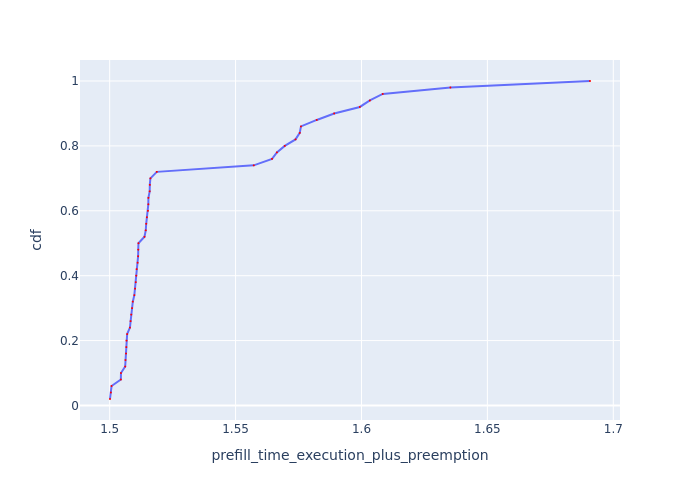

Source data for this figure (header and first rows):
Request Id, prefill_time_execution_plus_preemption, cdf
0_10, 1.5, 0.02
0_11, 1.5, 0.04
0_12, 1.501, 0.06
0_19, 1.504, 0.08
0_13, 1.504, 0.1
0_20, 1.506, 0.12
0_14, 1.506, 0.14
0_28, 1.506, 0.16
0_21, 1.507, 0.18
0_46, 1.507, 0.2
0_37, 1.507, 0.22
0_15, 1.508, 0.24
0_38, 1.508, 0.26
0_16, 1.509, 0.28
0_29, 1.509, 0.3
0_41, 1.509, 0.32
0_47, 1.51, 0.34
0_23, 1.51, 0.36
0_39, 1.51, 0.38
0_30, 1.511, 0.4
0_24, 1.511, 0.42
0_48, 1.511, 0.44
0_17, 1.511, 0.46
0_31, 1.511, 0.48
0_22, 1.511, 0.5
0_49, 1.514, 0.52
0_42, 1.514, 0.54
0_25, 1.515, 0.56
0_43, 1.515, 0.58
0_44, 1.515, 0.6
0_32, 1.515, 0.62
0_33, 1.515, 0.64
0_35, 1.516, 0.66
0_34, 1.516, 0.68
0_40, 1.516, 0.7
0_26, 1.519, 0.72
0_9, 1.557, 0.74
0_45, 1.564, 0.76
0_1, 1.566, 0.78
0_2, 1.57, 0.8
0_3, 1.574, 0.82
0_8, 1.575, 0.84
0_6, 1.576, 0.86
0_5, 1.582, 0.88
0_7, 1.589, 0.9
0_18, 1.599, 0.92
0_36, 1.603, 0.94
0_27, 1.608, 0.96
0_4, 1.635, 0.98
0_0, 1.691, 1.0
